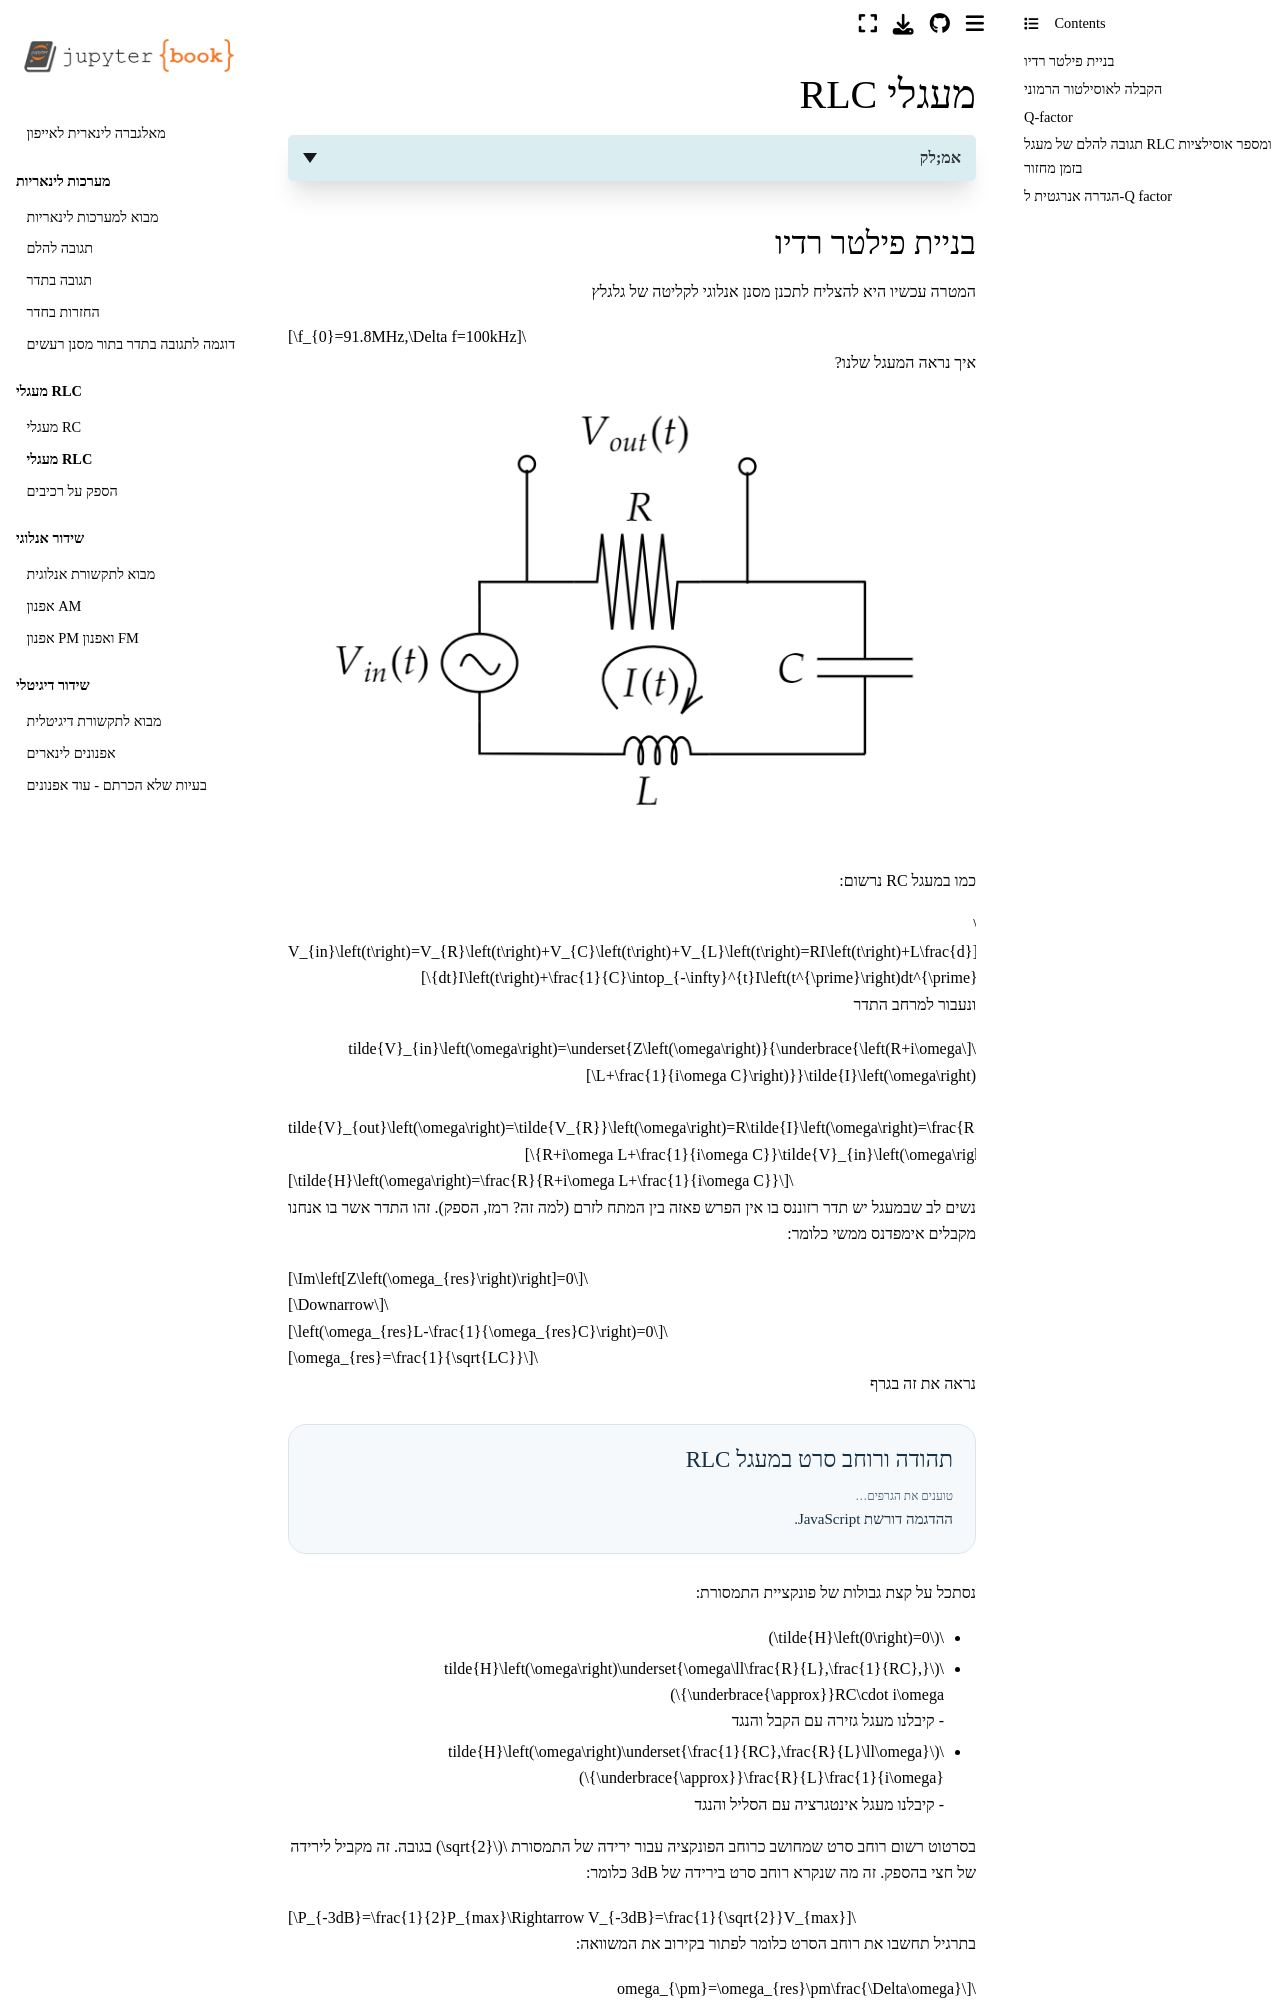

repository: yoav-palti/linear-algebra-to-iphone · page: RLC/RLC_intro.html · generator: jekyll

# מעגלי RLC

<details>
  <summary>אמ;לק</summary>

במעגל RLC מתקיים כי:

$$V_{in}(t)=RI(t)+L\frac{dI}{dt}+\frac{1}{C}\int_{-\infty}^{t}I(t')dt'$$

ולכן במרחב התדר:

$$\tilde{H}(\omega)=\frac{R}{R+i\omega L+\frac{1}{i\omega C}}$$

* למעגל יש **תדר רזוננס** שבו המתח והזרם באותה פאזה:

$$\omega_{res}=\frac{1}{\sqrt{LC}}$$

* ברזוננס העכבה היא ממשית והזרם מקסימלי.  
* עבור תדרים רחוקים מהרזוננס נקבל:
  * בתחום נמוך → מעגל גזירה (HPF)
  * בתחום גבוה → מעגל אינטגרציה (LPF)

**רוחב הסרט** (ב-3 dB) מתקבל כאשר $|\tilde{H}(\omega_{\pm})|=\frac{1}{\sqrt{2}}$  
ומתקיים:

$$\Delta\omega=\frac{R}{L}$$

**מקדם האיכות (Q-factor):**

$$Q=\frac{\omega_{0}}{\Delta\omega}=\frac{1}{R}\sqrt{\frac{L}{C}}$$

* Q גבוה → פס צר (פילטר רדיו)  
* Q נמוך → פס רחב (רמקולים, מערכות שיכוך)

**תגובה להלם:**

$$h(t)=A\,\frac{d}{dt}\!\left[\theta(t)e^{-\frac{t}{\tau}}\sin(\omega_{D}t)\right]$$

כאשר:

$$\tau=\frac{2L}{R},\quad \omega_{D}=\sqrt{\frac{1}{LC}-\frac{R^{2}}{4L^{2}}}$$

**אינטואיציה:**  
התגובה היא סינוס דועך; ככל ש-R קטן יותר, הדעיכה איטית יותר וה-Q גבוה יותר.  
מספר תנודות לפני דעיכה הוא $\pi\frac{\tau}{T}\approx Q$.

</details>
